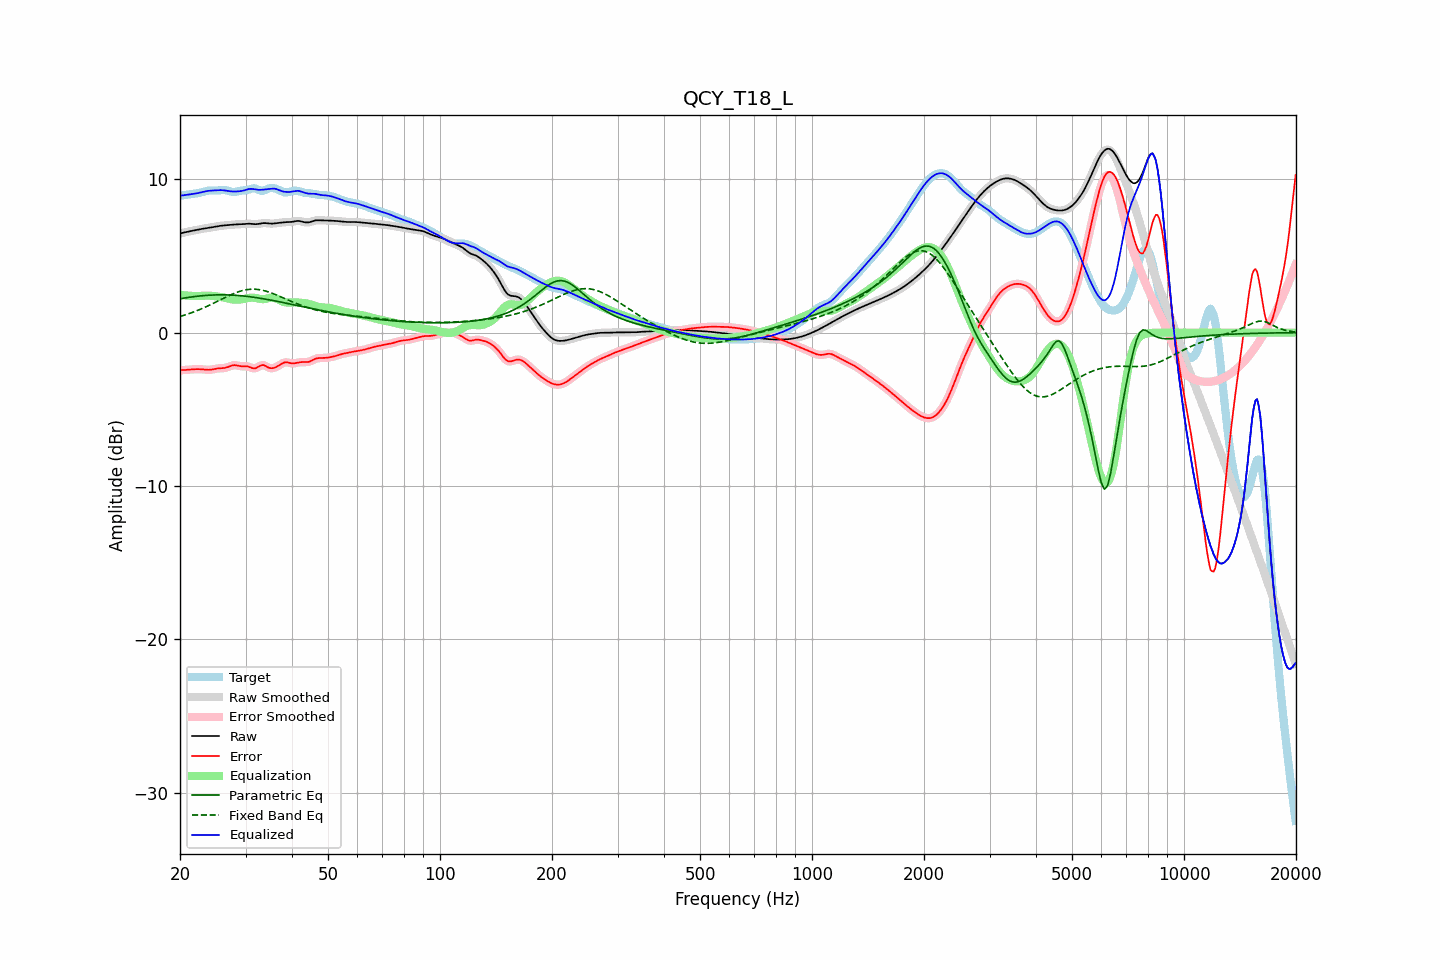

The data file committed next to this chart (first rows):
frequency, raw, error, smoothed, error_smoothed, equalization, parametric_eq, fixed_band_eq, equalized_raw, equalized_smoothed, target
20.00, 6.47, -2.45, 6.47, -2.45, 2.46, 2.21, 1.05, 8.93, 8.93, 8.92
20.20, 6.49, -2.45, 6.49, -2.45, 2.45, 2.23, 1.08, 8.94, 8.94, 8.94
20.40, 6.52, -2.44, 6.52, -2.44, 2.44, 2.25, 1.11, 8.96, 8.96, 8.96
20.61, 6.54, -2.44, 6.54, -2.44, 2.43, 2.26, 1.15, 8.97, 8.97, 8.98
20.81, 6.57, -2.43, 6.57, -2.43, 2.42, 2.28, 1.18, 8.99, 8.99, 8.99
21.02, 6.59, -2.42, 6.59, -2.42, 2.41, 2.29, 1.22, 9.00, 9.00, 9.01
21.23, 6.61, -2.41, 6.61, -2.41, 2.41, 2.31, 1.25, 9.02, 9.02, 9.02
21.44, 6.63, -2.40, 6.63, -2.40, 2.40, 2.32, 1.29, 9.03, 9.03, 9.03
21.66, 6.65, -2.39, 6.65, -2.39, 2.39, 2.34, 1.33, 9.05, 9.05, 9.05
21.87, 6.67, -2.39, 6.67, -2.39, 2.39, 2.35, 1.37, 9.06, 9.06, 9.06
22.09, 6.69, -2.38, 6.69, -2.38, 2.39, 2.37, 1.41, 9.08, 9.08, 9.08
22.31, 6.71, -2.38, 6.71, -2.38, 2.39, 2.38, 1.45, 9.10, 9.10, 9.10
22.54, 6.74, -2.38, 6.74, -2.38, 2.39, 2.39, 1.50, 9.12, 9.12, 9.12
22.76, 6.76, -2.39, 6.76, -2.39, 2.39, 2.40, 1.54, 9.15, 9.15, 9.14
22.99, 6.77, -2.40, 6.77, -2.40, 2.40, 2.41, 1.58, 9.18, 9.18, 9.17
23.22, 6.79, -2.41, 6.79, -2.41, 2.41, 2.42, 1.63, 9.20, 9.20, 9.20
23.45, 6.81, -2.42, 6.81, -2.42, 2.41, 2.43, 1.68, 9.22, 9.22, 9.23
23.69, 6.82, -2.42, 6.82, -2.42, 2.42, 2.43, 1.73, 9.24, 9.24, 9.25
23.92, 6.84, -2.42, 6.84, -2.42, 2.41, 2.44, 1.78, 9.25, 9.25, 9.26
24.16, 6.86, -2.42, 6.86, -2.42, 2.41, 2.45, 1.83, 9.26, 9.26, 9.27
24.40, 6.87, -2.40, 6.87, -2.40, 2.40, 2.45, 1.88, 9.27, 9.27, 9.28
24.65, 6.89, -2.38, 6.89, -2.38, 2.38, 2.46, 1.93, 9.27, 9.27, 9.27
24.89, 6.91, -2.36, 6.91, -2.36, 2.37, 2.46, 1.98, 9.28, 9.28, 9.27
25.14, 6.93, -2.34, 6.93, -2.34, 2.36, 2.46, 2.03, 9.29, 9.29, 9.27
25.39, 6.95, -2.33, 6.95, -2.33, 2.34, 2.47, 2.08, 9.29, 9.29, 9.28
25.65, 6.96, -2.32, 6.96, -2.32, 2.33, 2.47, 2.14, 9.30, 9.30, 9.29
25.91, 6.98, -2.32, 6.98, -2.32, 2.32, 2.47, 2.19, 9.29, 9.29, 9.30
26.16, 6.99, -2.31, 6.99, -2.31, 2.30, 2.47, 2.24, 9.29, 9.29, 9.30
26.43, 7.00, -2.30, 7.00, -2.30, 2.28, 2.46, 2.29, 9.27, 9.27, 9.30
26.69, 7.01, -2.27, 7.01, -2.27, 2.25, 2.46, 2.34, 9.26, 9.26, 9.28
26.96, 7.01, -2.24, 7.01, -2.24, 2.22, 2.46, 2.39, 9.24, 9.24, 9.25
27.23, 7.02, -2.20, 7.02, -2.20, 2.20, 2.45, 2.44, 9.22, 9.22, 9.22
27.50, 7.04, -2.16, 7.04, -2.16, 2.18, 2.45, 2.49, 9.21, 9.21, 9.19
27.77, 7.05, -2.13, 7.05, -2.13, 2.16, 2.44, 2.53, 9.21, 9.21, 9.18
28.05, 7.05, -2.12, 7.05, -2.12, 2.15, 2.44, 2.57, 9.20, 9.20, 9.17
28.33, 7.06, -2.13, 7.06, -2.13, 2.15, 2.43, 2.61, 9.21, 9.21, 9.19
28.62, 7.06, -2.15, 7.06, -2.15, 2.15, 2.42, 2.65, 9.21, 9.21, 9.22
28.90, 7.07, -2.18, 7.07, -2.18, 2.16, 2.41, 2.69, 9.22, 9.22, 9.24
29.19, 7.07, -2.19, 7.07, -2.19, 2.17, 2.41, 2.72, 9.24, 9.24, 9.26
29.48, 7.07, -2.20, 7.07, -2.20, 2.18, 2.39, 2.75, 9.26, 9.26, 9.28
29.78, 7.08, -2.20, 7.08, -2.20, 2.20, 2.38, 2.77, 9.28, 9.28, 9.28
30.08, 7.09, -2.20, 7.09, -2.20, 2.22, 2.37, 2.79, 9.32, 9.32, 9.29
30.38, 7.10, -2.20, 7.10, -2.21, 2.25, 2.36, 2.81, 9.35, 9.35, 9.31
30.68, 7.10, -2.24, 7.10, -2.24, 2.27, 2.35, 2.82, 9.37, 9.37, 9.34
30.99, 7.10, -2.28, 7.10, -2.28, 2.28, 2.33, 2.83, 9.38, 9.38, 9.38
31.30, 7.09, -2.32, 7.09, -2.31, 2.28, 2.32, 2.83, 9.37, 9.37, 9.41
31.61, 7.08, -2.33, 7.08, -2.33, 2.28, 2.31, 2.83, 9.36, 9.36, 9.41
31.93, 7.07, -2.32, 7.08, -2.32, 2.26, 2.29, 2.83, 9.34, 9.34, 9.40
32.24, 7.08, -2.27, 7.08, -2.27, 2.24, 2.27, 2.82, 9.32, 9.32, 9.35
32.57, 7.09, -2.21, 7.10, -2.21, 2.22, 2.26, 2.81, 9.31, 9.31, 9.31
32.89, 7.12, -2.15, 7.12, -2.15, 2.20, 2.24, 2.79, 9.31, 9.31, 9.26
33.22, 7.13, -2.12, 7.13, -2.12, 2.18, 2.22, 2.77, 9.32, 9.32, 9.25
33.55, 7.15, -2.12, 7.14, -2.13, 2.18, 2.21, 2.75, 9.33, 9.33, 9.26
33.89, 7.14, -2.16, 7.14, -2.16, 2.20, 2.19, 2.72, 9.34, 9.34, 9.31
34.23, 7.13, -2.22, 7.13, -2.22, 2.22, 2.17, 2.69, 9.35, 9.35, 9.35
34.57, 7.12, -2.28, 7.12, -2.27, 2.25, 2.15, 2.65, 9.37, 9.37, 9.40
34.92, 7.11, -2.31, 7.11, -2.31, 2.27, 2.13, 2.62, 9.38, 9.38, 9.42
35.27, 7.11, -2.32, 7.11, -2.32, 2.29, 2.11, 2.58, 9.39, 9.39, 9.43
35.62, 7.11, -2.31, 7.12, -2.31, 2.28, 2.09, 2.54, 9.40, 9.40, 9.42
35.97, 7.13, -2.28, 7.13, -2.28, 2.26, 2.07, 2.50, 9.39, 9.39, 9.41
... 635 more rows
